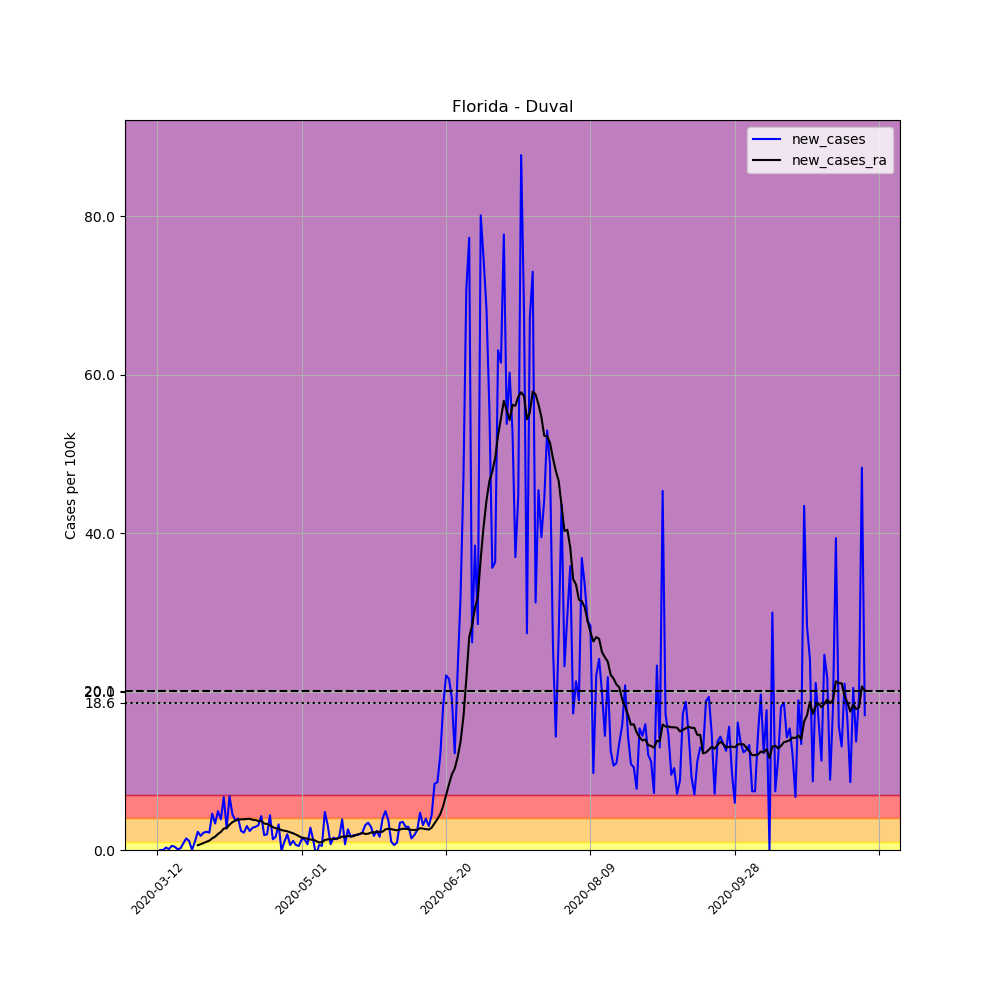

Values plotted in this chart, from the file beside it:
, date, county, state, fips, cases, deaths, COUNTY, STNAME, CTYNAME, POPESTIMATE2019, per_100k, new_cases, new_cases_ra
52264, 2020-03-12, Duval, Florida, 12031, 1, 0, 31, Florida, Duval, 957755, 0.1044, , 
52265, 2020-03-13, Duval, Florida, 12031, 1, 0, 31, Florida, Duval, 957755, 0.1044, 0.0, 
52266, 2020-03-14, Duval, Florida, 12031, 1, 0, 31, Florida, Duval, 957755, 0.1044, 0.0, 
52267, 2020-03-15, Duval, Florida, 12031, 4, 0, 31, Florida, Duval, 957755, 0.4176, 0.3132, 
52268, 2020-03-16, Duval, Florida, 12031, 5, 0, 31, Florida, Duval, 957755, 0.5221, 0.1044, 
52269, 2020-03-17, Duval, Florida, 12031, 10, 0, 31, Florida, Duval, 957755, 1.044, 0.5221, 
52270, 2020-03-18, Duval, Florida, 12031, 14, 0, 31, Florida, Duval, 957755, 1.462, 0.4176, 
52271, 2020-03-19, Duval, Florida, 12031, 15, 1, 31, Florida, Duval, 957755, 1.566, 0.1044, 
52272, 2020-03-20, Duval, Florida, 12031, 17, 1, 31, Florida, Duval, 957755, 1.775, 0.2088, 
52273, 2020-03-21, Duval, Florida, 12031, 25, 2, 31, Florida, Duval, 957755, 2.61, 0.8353, 
52274, 2020-03-22, Duval, Florida, 12031, 39, 2, 31, Florida, Duval, 957755, 4.072, 1.462, 
52275, 2020-03-23, Duval, Florida, 12031, 50, 3, 31, Florida, Duval, 957755, 5.221, 1.149, 
52276, 2020-03-24, Duval, Florida, 12031, 50, 3, 31, Florida, Duval, 957755, 5.221, 0.0, 
52277, 2020-03-25, Duval, Florida, 12031, 60, 3, 31, Florida, Duval, 957755, 6.265, 1.044, 
52278, 2020-03-26, Duval, Florida, 12031, 82, 3, 31, Florida, Duval, 957755, 8.562, 2.297, 0.6041
52279, 2020-03-27, Duval, Florida, 12031, 99, 3, 31, Florida, Duval, 957755, 10.34, 1.775, 0.7309
52280, 2020-03-28, Duval, Florida, 12031, 120, 3, 31, Florida, Duval, 957755, 12.53, 2.193, 0.8875
52281, 2020-03-29, Duval, Florida, 12031, 142, 3, 31, Florida, Duval, 957755, 14.83, 2.297, 1.029
52282, 2020-03-30, Duval, Florida, 12031, 163, 4, 31, Florida, Duval, 957755, 17.02, 2.193, 1.178
52283, 2020-03-31, Duval, Florida, 12031, 207, 4, 31, Florida, Duval, 957755, 21.61, 4.594, 1.469
52284, 2020-04-01, Duval, Florida, 12031, 239, 4, 31, Florida, Duval, 957755, 24.95, 3.341, 1.678
52285, 2020-04-02, Duval, Florida, 12031, 286, 9, 31, Florida, Duval, 957755, 29.86, 4.907, 2.021
52286, 2020-04-03, Duval, Florida, 12031, 323, 9, 31, Florida, Duval, 957755, 33.72, 3.863, 2.282
52287, 2020-04-04, Duval, Florida, 12031, 387, 9, 31, Florida, Duval, 957755, 40.41, 6.682, 2.7
52288, 2020-04-05, Duval, Florida, 12031, 413, 9, 31, Florida, Duval, 957755, 43.12, 2.715, 2.789
52289, 2020-04-06, Duval, Florida, 12031, 478, 9, 31, Florida, Duval, 957755, 49.91, 6.787, 3.192
52290, 2020-04-07, Duval, Florida, 12031, 521, 10, 31, Florida, Duval, 957755, 54.4, 4.49, 3.513
52291, 2020-04-08, Duval, Florida, 12031, 557, 10, 31, Florida, Duval, 957755, 58.16, 3.759, 3.707
52292, 2020-04-09, Duval, Florida, 12031, 595, 11, 31, Florida, Duval, 957755, 62.12, 3.968, 3.826
52293, 2020-04-10, Duval, Florida, 12031, 618, 11, 31, Florida, Duval, 957755, 64.53, 2.401, 3.871
52294, 2020-04-11, Duval, Florida, 12031, 639, 13, 31, Florida, Duval, 957755, 66.72, 2.193, 3.871
52295, 2020-04-12, Duval, Florida, 12031, 668, 13, 31, Florida, Duval, 957755, 69.75, 3.028, 3.923
52296, 2020-04-13, Duval, Florida, 12031, 691, 13, 31, Florida, Duval, 957755, 72.15, 2.401, 3.938
52297, 2020-04-14, Duval, Florida, 12031, 718, 14, 31, Florida, Duval, 957755, 74.97, 2.819, 3.811
52298, 2020-04-15, Duval, Florida, 12031, 746, 14, 31, Florida, Duval, 957755, 77.89, 2.924, 3.781
52299, 2020-04-16, Duval, Florida, 12031, 776, 14, 31, Florida, Duval, 957755, 81.02, 3.132, 3.654
52300, 2020-04-17, Duval, Florida, 12031, 817, 15, 31, Florida, Duval, 957755, 85.3, 4.281, 3.684
52301, 2020-04-18, Duval, Florida, 12031, 835, 15, 31, Florida, Duval, 957755, 87.18, 1.879, 3.341
52302, 2020-04-19, Duval, Florida, 12031, 854, 15, 31, Florida, Duval, 957755, 89.17, 1.984, 3.289
52303, 2020-04-20, Duval, Florida, 12031, 896, 16, 31, Florida, Duval, 957755, 93.55, 4.385, 3.117
52304, 2020-04-21, Duval, Florida, 12031, 909, 17, 31, Florida, Duval, 957755, 94.91, 1.357, 2.894
52305, 2020-04-22, Duval, Florida, 12031, 925, 17, 31, Florida, Duval, 957755, 96.58, 1.671, 2.745
52306, 2020-04-23, Duval, Florida, 12031, 956, 17, 31, Florida, Duval, 957755, 99.82, 3.237, 2.692
52307, 2020-04-24, Duval, Florida, 12031, 955, 18, 31, Florida, Duval, 957755, 99.71, -0.1044, 2.513
52308, 2020-04-25, Duval, Florida, 12031, 965, 18, 31, Florida, Duval, 957755, 100.8, 1.044, 2.431
52309, 2020-04-26, Duval, Florida, 12031, 984, 18, 31, Florida, Duval, 957755, 102.7, 1.984, 2.357
52310, 2020-04-27, Duval, Florida, 12031, 990, 19, 31, Florida, Duval, 957755, 103.4, 0.6265, 2.23
52311, 2020-04-28, Duval, Florida, 12031, 1001, 20, 31, Florida, Duval, 957755, 104.5, 1.149, 2.111
52312, 2020-04-29, Duval, Florida, 12031, 1007, 20, 31, Florida, Duval, 957755, 105.1, 0.6265, 1.947
52313, 2020-04-30, Duval, Florida, 12031, 1012, 20, 31, Florida, Duval, 957755, 105.7, 0.5221, 1.76
52314, 2020-05-01, Duval, Florida, 12031, 1025, 22, 31, Florida, Duval, 957755, 107, 1.357, 1.551
52315, 2020-05-02, Duval, Florida, 12031, 1038, 23, 31, Florida, Duval, 957755, 108.4, 1.357, 1.514
52316, 2020-05-03, Duval, Florida, 12031, 1045, 24, 31, Florida, Duval, 957755, 109.1, 0.7309, 1.424
52317, 2020-05-04, Duval, Florida, 12031, 1072, 26, 31, Florida, Duval, 957755, 111.9, 2.819, 1.313
52318, 2020-05-05, Duval, Florida, 12031, 1084, 26, 31, Florida, Duval, 957755, 113.2, 1.253, 1.305
52319, 2020-05-06, Duval, Florida, 12031, 1077, 26, 31, Florida, Duval, 957755, 112.5, -0.7309, 1.134
52320, 2020-05-07, Duval, Florida, 12031, 1083, 28, 31, Florida, Duval, 957755, 113.1, 0.6265, 0.9472
52321, 2020-05-08, Duval, Florida, 12031, 1088, 29, 31, Florida, Duval, 957755, 113.6, 0.5221, 0.9919
52322, 2020-05-09, Duval, Florida, 12031, 1134, 29, 31, Florida, Duval, 957755, 118.4, 4.803, 1.26
52323, 2020-05-10, Duval, Florida, 12031, 1164, 29, 31, Florida, Duval, 957755, 121.5, 3.132, 1.342
... 186 more rows
